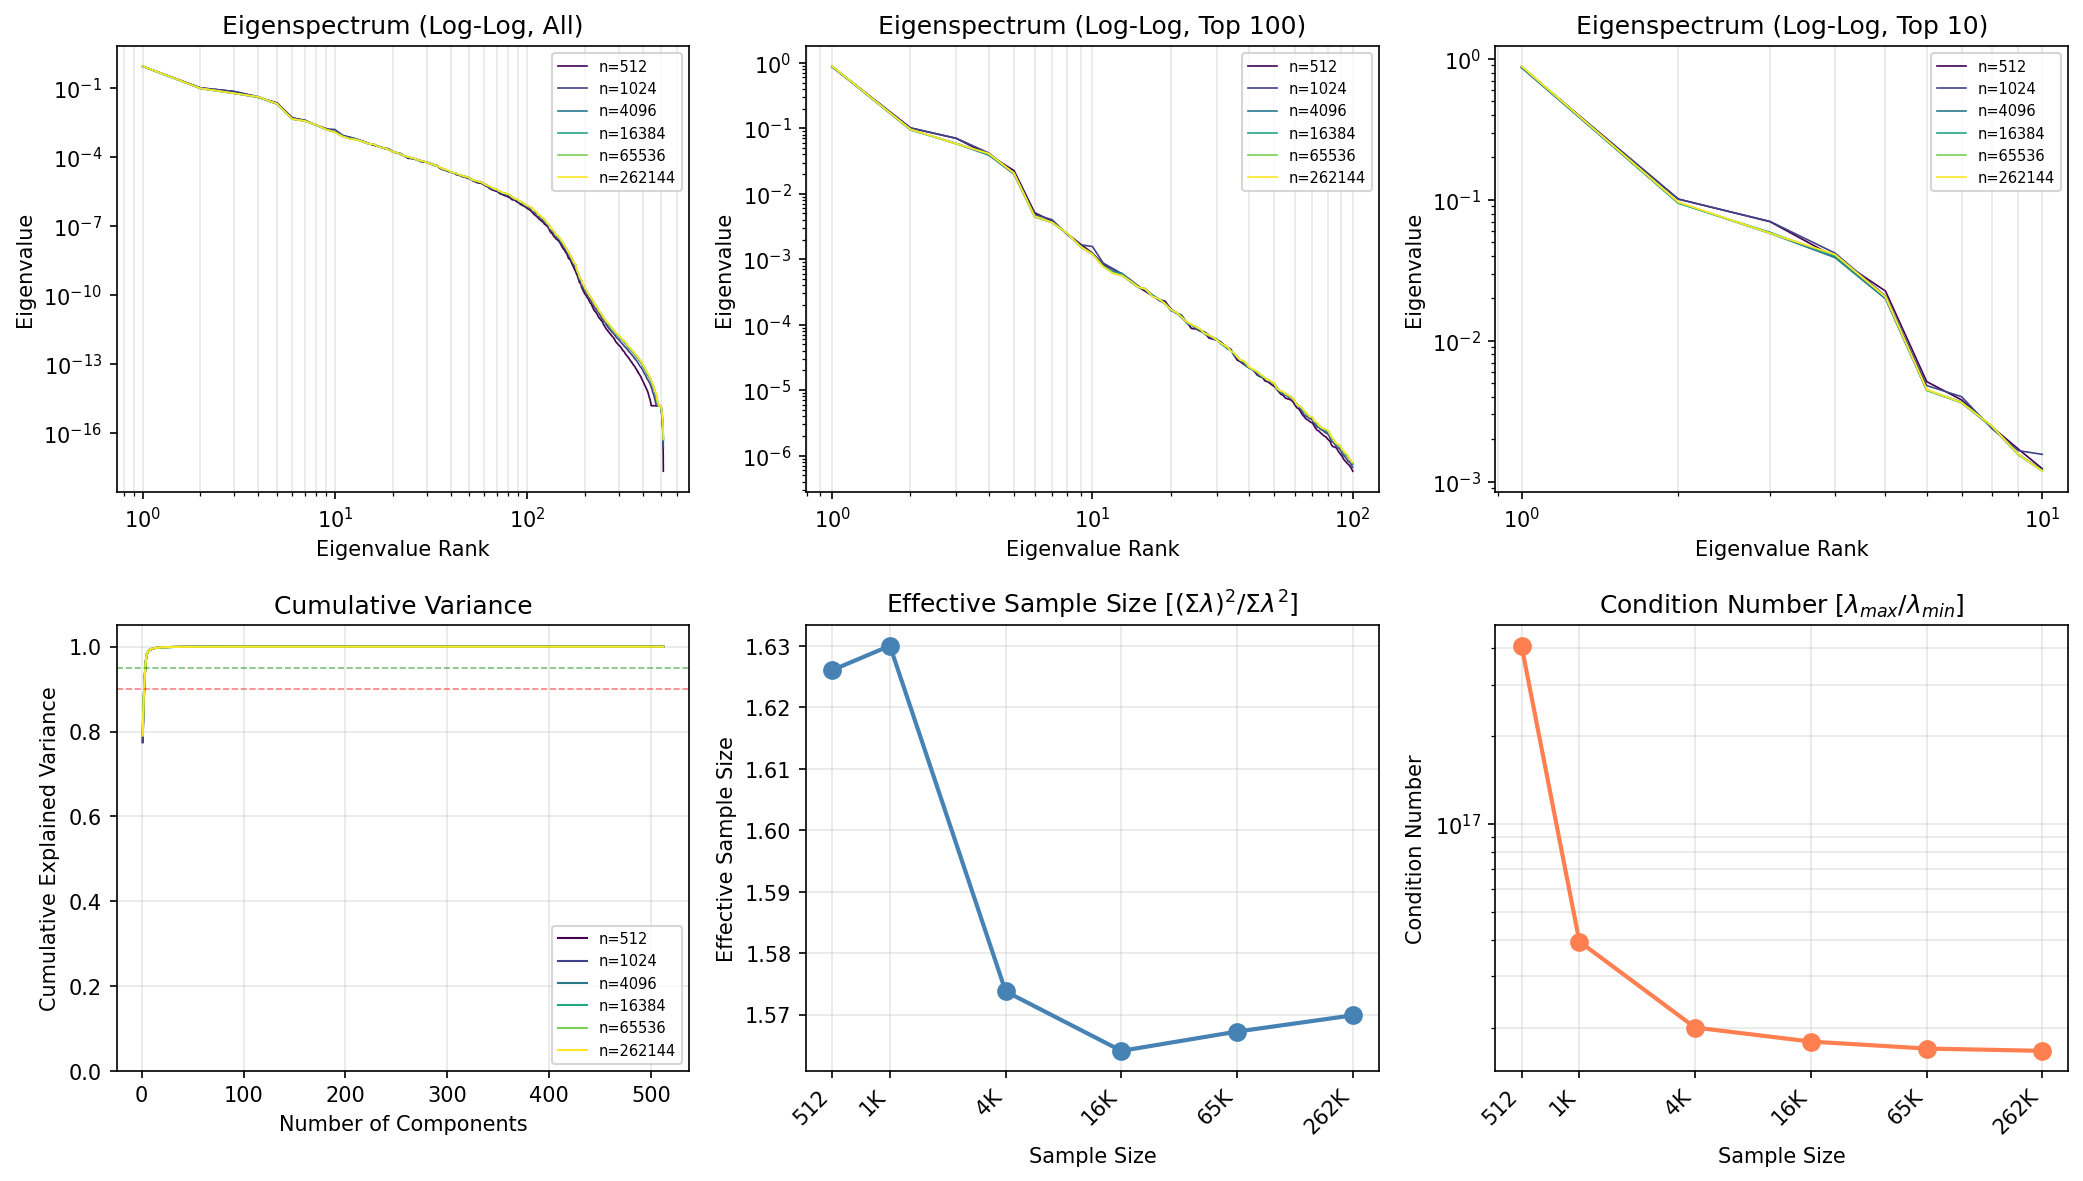

The data file committed next to this chart (first rows):
n_samples, rank, eigenvalue, cumulative_variance
512, 1, 0.8752, 0.7755
512, 2, 0.1014, 0.8653
512, 3, 0.07007, 0.9274
512, 4, 0.03929, 0.9622
512, 5, 0.02253, 0.9822
512, 6, 0.00513, 0.9867
512, 7, 0.003806, 0.9901
512, 8, 0.002454, 0.9923
512, 9, 0.001703, 0.9938
512, 10, 0.001238, 0.9949
512, 11, 0.0008315, 0.9956
512, 12, 0.0007093, 0.9962
512, 13, 0.0005782, 0.9968
512, 14, 0.0004747, 0.9972
512, 15, 0.0003761, 0.9975
512, 16, 0.0003215, 0.9978
512, 17, 0.0002741, 0.998
512, 18, 0.00024, 0.9982
512, 19, 0.0002291, 0.9985
512, 20, 0.0001737, 0.9986
512, 21, 0.0001523, 0.9987
512, 22, 0.0001272, 0.9989
512, 23, 0.00011, 0.999
512, 24, 8.7476656e-05, 0.999
512, 25, 8.593131e-05, 0.9991
512, 26, 7.958218e-05, 0.9992
512, 27, 7.4637355e-05, 0.9992
512, 28, 6.2824176e-05, 0.9993
512, 29, 6.0035123e-05, 0.9994
512, 30, 5.845531e-05, 0.9994
512, 31, 5.437974e-05, 0.9995
512, 32, 4.9448805e-05, 0.9995
512, 33, 4.5158074e-05, 0.9995
512, 34, 4.2003132e-05, 0.9996
512, 35, 3.411654e-05, 0.9996
512, 36, 2.87945e-05, 0.9996
512, 37, 2.7135238e-05, 0.9997
512, 38, 2.507199e-05, 0.9997
512, 39, 2.3429715e-05, 0.9997
512, 40, 2.2174723e-05, 0.9997
512, 41, 2.0956059e-05, 0.9997
512, 42, 1.9045805e-05, 0.9997
512, 43, 1.6889466e-05, 0.9998
512, 44, 1.6145432e-05, 0.9998
512, 45, 1.5600159e-05, 0.9998
512, 46, 1.3829048e-05, 0.9998
512, 47, 1.348233e-05, 0.9998
512, 48, 1.2761314e-05, 0.9998
512, 49, 1.1923083e-05, 0.9998
512, 50, 1.1373334e-05, 0.9998
512, 51, 1.0283607e-05, 0.9999
512, 52, 9.418162e-06, 0.9999
512, 53, 8.6225455e-06, 0.9999
512, 54, 8.358479e-06, 0.9999
512, 55, 7.599816e-06, 0.9999
512, 56, 7.3730075e-06, 0.9999
512, 57, 7.254481e-06, 0.9999
512, 58, 7.0237797e-06, 0.9999
512, 59, 6.596832e-06, 0.9999
512, 60, 5.89479e-06, 0.9999
... 3,012 more rows
